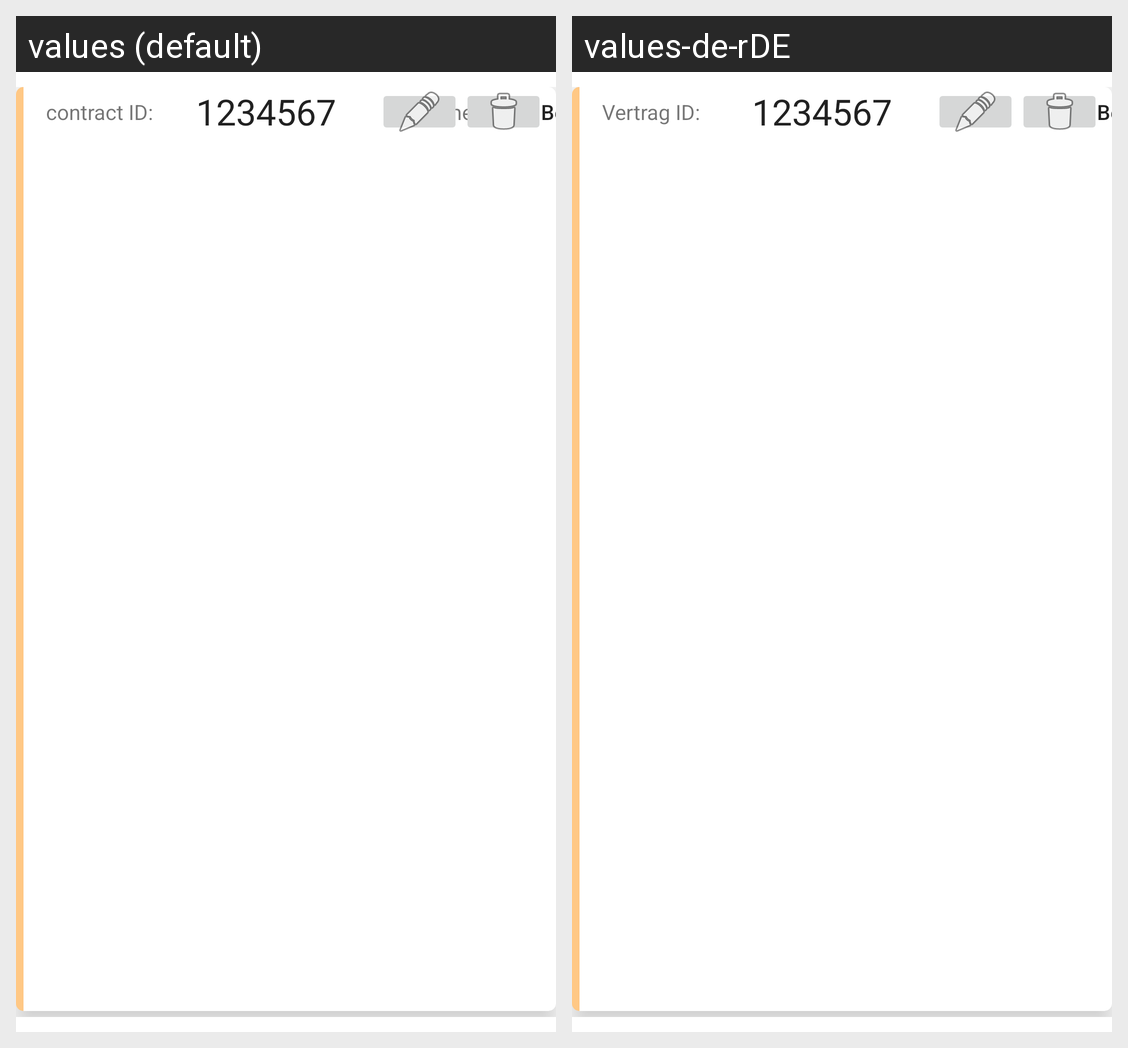

Locale-by-locale string values for the Android screen shown in this grid:
Android screen res/layout/recyclerview_vertrag_item.xml rendered under 2 locales, left to right: values (default), values-de-rDE. Device: Nexus 5 (rendered at 1080×1920; each locale shown at half size, 540×960, under a caption strip naming it); theme Theme.BaumaquipRentalApp.
Strings drawn on this screen, with the default value and each locale's value (text and hints the layout hard-codes, and strings that could not be matched under every locale, appear in the picture but are not listed):

vertragIdShowTextView
  values: contract ID:
  values-de-rDE: Vertrag ID:

vertragKundeShowTextView
  values: customer:
  values-de-rDE: Kunde:
